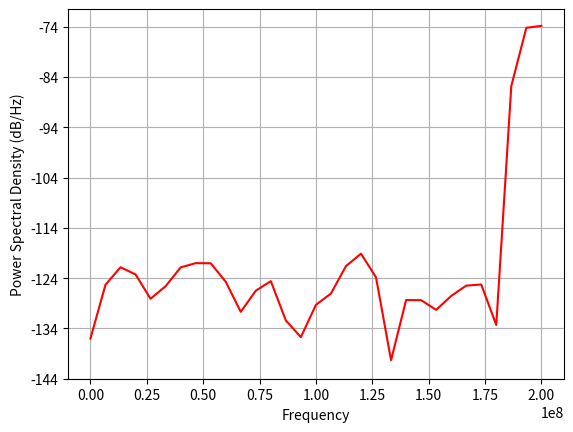
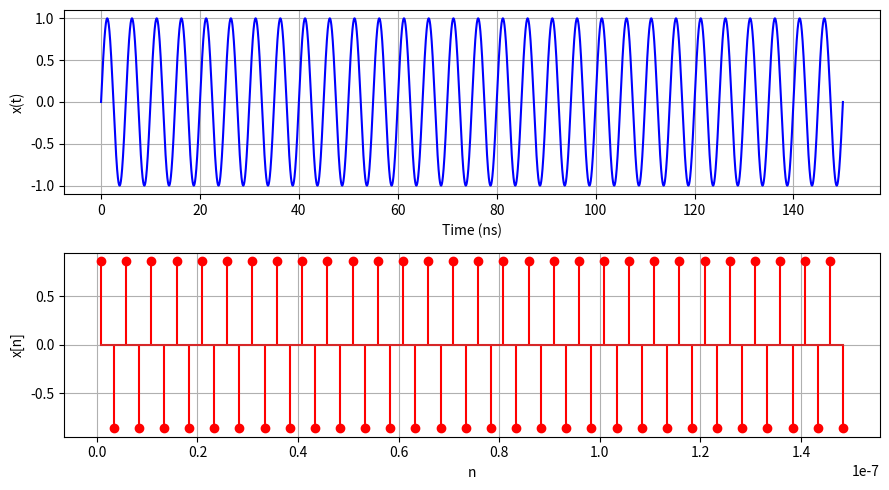
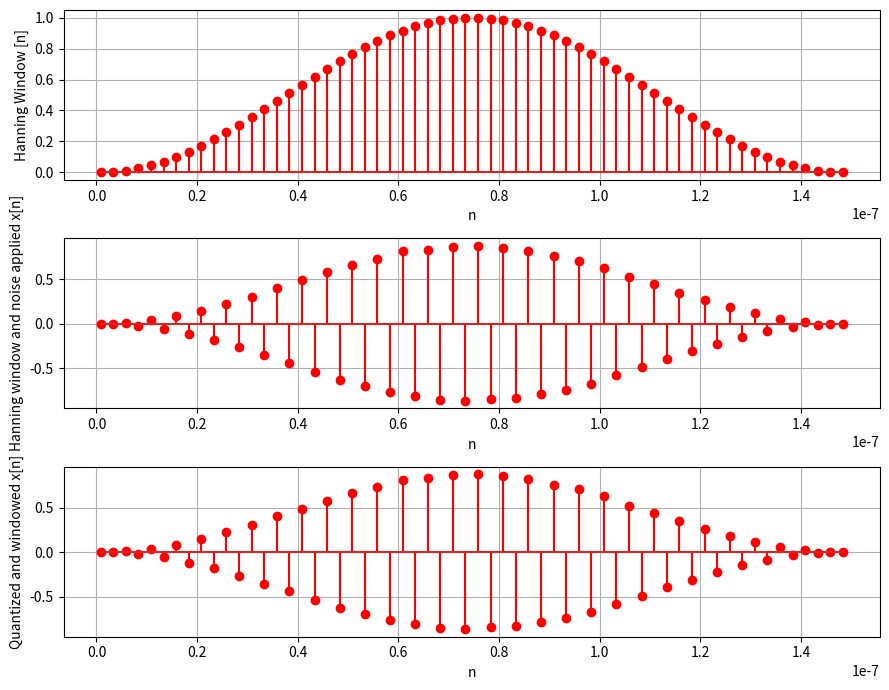
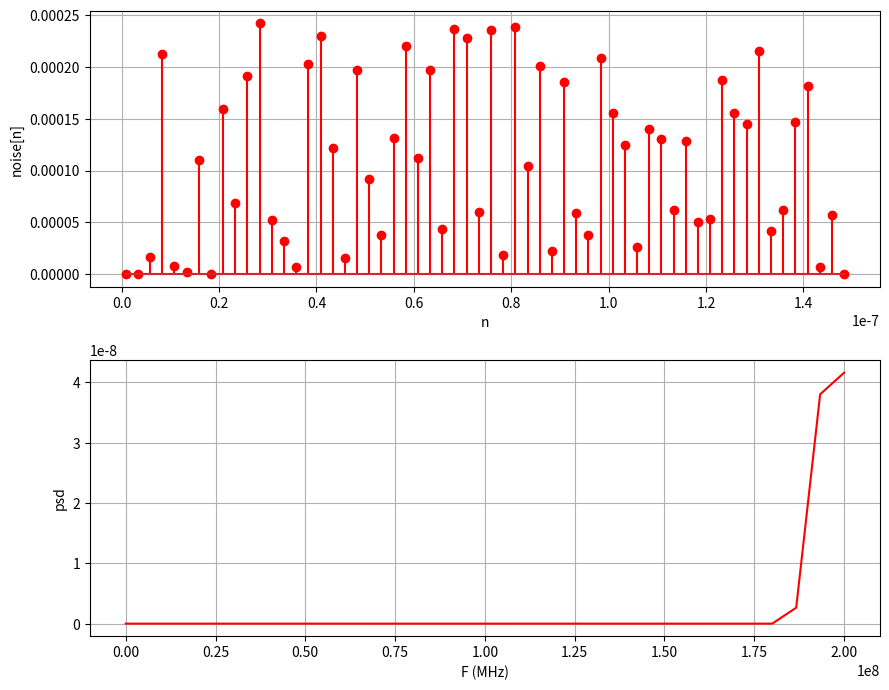

Python code for these plots, in order:
import numpy as np
import matplotlib.pyplot as plt
from matplotlib.pyplot import psd
from scipy.fft import fft, fftfreq
from scipy.signal import windows as window

def quantize(signal, num_bits):
    num_levels = 2**num_bits
    quant_step = 2/num_levels # if teh range is [-1,1]
    signal_q = np.round(signal/quant_step)*quant_step
    return signal_q

F  = 200e6  # frequency of x(t)
Fs = 400e6  # Sampling frequency
Ts = 1 / Fs 

t = np.linspace(0, 30/F, 100000)  
x_t = 1*np.sin(2*np.pi*F*t)  
n = np.arange(Ts/3, 30/F+Ts/3, Ts)  
N = len(n)
#n = np.arange(0, 30/F, Ts)  
x_n = 1*np.sin(2*np.pi*F*n)  # Sampled signal

#add noise with variance as calculated
noise_variance_calc = 79.24e-6
added_noise_n = np.random.normal(0, np.sqrt(noise_variance_calc), len(n))
x_noise_n = x_n + added_noise_n # noisy signal

hanning_w_n = window.hann(len(n))
x_w_n = x_noise_n*hanning_w_n

#Quantization :
x_w_q_n = quantize(x_w_n, 12)

noise = np.abs(x_w_n - x_w_q_n)
#to find and plot PSD of signal
pxx, f = psd(x_w_q_n, N, Fs, pad_to=N, c='r')
signal_power_psd = np.sum(pxx[len(pxx)-3:])
noise_power_psd = np.sum(pxx) - signal_power_psd
print("Signal power =", signal_power_psd)
print("Noise power  =", noise_power_psd)
SNR_dB_psd = 10*np.log10(signal_power_psd/noise_power_psd)
print("SNR in dB from PSD =", SNR_dB_psd)

#
# Plots
plt.figure(figsize=(9, 5))
plt.subplot(2, 1, 1)
plt.plot(t * 1e9, x_t,  color='b')
plt.xlabel("Time (ns)")
plt.ylabel("x(t)")
plt.grid()

plt.subplot(2, 1, 2)
plt.stem(n, x_n, linefmt='r', markerfmt='ro')
plt.xlabel("n")
plt.ylabel("x[n]")
plt.grid()
plt.tight_layout()

plt.figure(figsize=(9, 7))
plt.subplot(3, 1, 1)
plt.stem(n, hanning_w_n, linefmt='r', markerfmt='ro')
plt.xlabel("n")
plt.ylabel("Hanning Window [n]")
plt.grid()

plt.subplot(3, 1, 2)
plt.stem(n, x_w_n, linefmt='r', markerfmt='ro')
plt.xlabel("n")
plt.ylabel("Hanning window and noise applied x[n]")
plt.grid()
plt.tight_layout()

plt.subplot(3, 1, 3)
plt.stem(n, x_w_q_n, linefmt='r', markerfmt='ro')
plt.xlabel("n")
plt.ylabel("Quantized and windowed x[n]")
plt.grid()
plt.tight_layout()

plt.figure(figsize=(9, 7))
plt.subplot(2, 1, 1)
plt.stem(n, noise, linefmt='r', markerfmt='ro')
plt.xlabel("n")
plt.ylabel("noise[n]")
plt.grid()
plt.tight_layout()

plt.subplot(2, 1, 2)
plt.plot(f, pxx, color='r')
plt.xlabel("F (MHz)")
plt.ylabel("psd")
plt.grid()
plt.tight_layout()
plt.show()